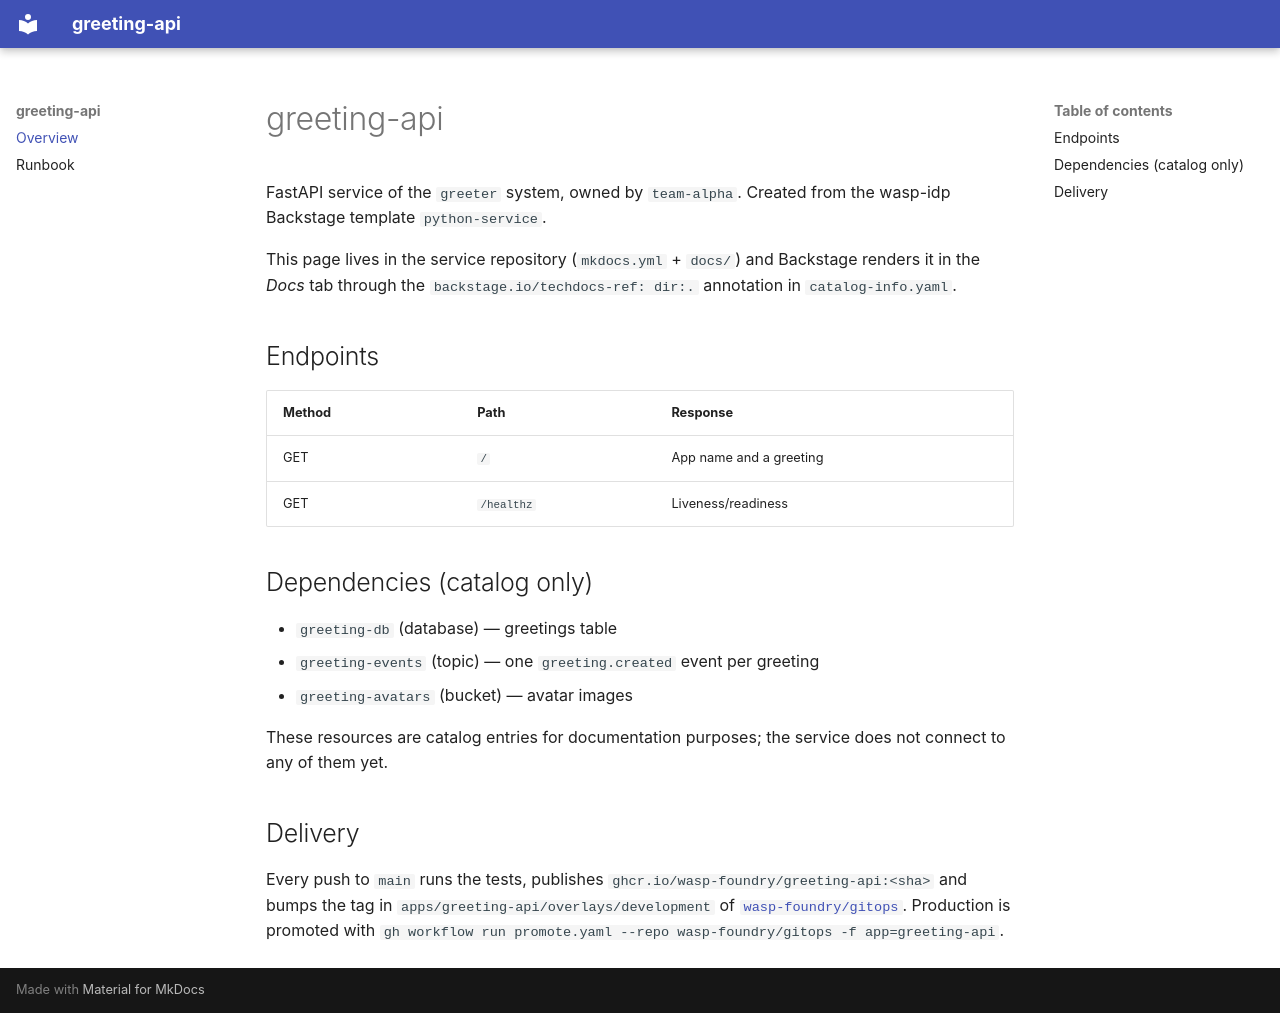

repository: wasp-foundry/greeting-api · page: index.html · generator: mkdocs

# greeting-api

FastAPI service of the `greeter` system, owned by `team-alpha`. Created from the wasp-idp Backstage template `python-service`.

This page lives in the service repository (`mkdocs.yml` + `docs/`) and Backstage renders it in the *Docs* tab through the `backstage.io/techdocs-ref: dir:.` annotation in `catalog-info.yaml`.

## Endpoints

| Method | Path | Response |
|---|---|---|
| GET | `/` | App name and a greeting |
| GET | `/healthz` | Liveness/readiness |

## Dependencies (catalog only)

- `greeting-db` (database) — greetings table
- `greeting-events` (topic) — one `greeting.created` event per greeting
- `greeting-avatars` (bucket) — avatar images

These resources are catalog entries for documentation purposes; the service does not connect to any of them yet.

## Delivery

Every push to `main` runs the tests, publishes `ghcr.io/wasp-foundry/greeting-api:<sha>` and bumps the tag in `apps/greeting-api/overlays/development` of [`wasp-foundry/gitops`](https://github.com/wasp-foundry/gitops). Production is promoted with `gh workflow run promote.yaml --repo wasp-foundry/gitops -f app=greeting-api`.
